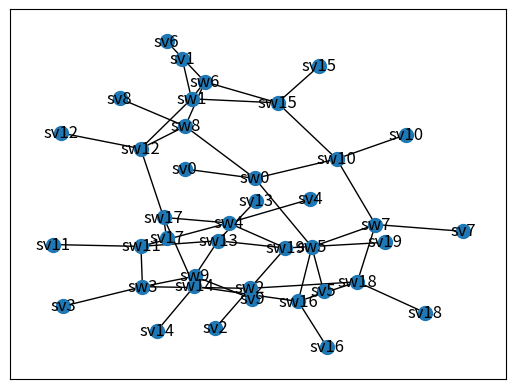

This figure's Python source: (Note: this script raises an exception after producing the figure.)
# Copyright 2021 Lin Wang

# This code is part of the Advanced Computer Networks course at Vrije
# Universiteit Amsterdam.

# Licensed under the Apache License, Version 2.0 (the "License"); you may not
# use this file except in compliance with the License. You may obtain a copy
# of the License at

#   http://www.apache.org/licenses/LICENSE-2.0

# Unless required by applicable law or agreed to in writing, software
# distributed under the License is distributed on an "AS IS" BASIS, WITHOUT
# WARRANTIES OR CONDITIONS OF ANY KIND, either express or implied. See the
# License for the specific language governing permissions and limitations
# under the License.

import argparse
import math
import random
import sys
from typing import List, Optional, Set, Tuple, Union

import matplotlib.pyplot as plt
import networkx as nx


class Edge:
    """Class for an edge in the graph."""

    def __init__(self, left_node: "Node", right_node: "Node") -> None:
        self.left_node = left_node
        self.right_node = right_node

    def __eq__(self, edge: "Edge") -> bool:
        return self.left_node == edge.left_node and self.right_node == edge.right_node

    def __repr__(self) -> str:
        return f"{self.left_node}->{self.right_node}"

    def __hash__(self) -> int:
        return hash(self.__repr__())

    def remove(self) -> None:
        """Remove the edge from both edge lists of the nodes."""
        self.left_node.remove_edge(self.right_node)
        self.right_node.remove_edge(self.left_node)
        self.left_node = None
        self.right_node = None


class Node:
    """Class for a node in the graph."""

    def __init__(self, index: int = -1, group: str = "") -> None:
        self.edges = []
        self.index = index
        self.group = group

    def __eq__(self, node: "Node") -> bool:
        return self.index == node.index and self.group == node.group

    def __repr__(self) -> str:
        return f"{self.group}{self.index}"

    def __hash__(self) -> int:
        return hash(self.__repr__())

    def add_edge(self, node: "Node") -> None:
        """Add an edge connected to another node.
        The edge lists on the both nodes will be updated.
        """
        self.edges.append(Edge(self, node))
        node.edges.append(Edge(node, self))

    def remove_edge(self, node: "Node") -> None:
        """Remove an edge from the node.
        The edge lists on the both nodes will be updated.
        """
        self.edges.remove(Edge(self, node))
        node.edges.remove(Edge(node, self))

    def is_neighbor(self, node: "Node") -> bool:
        """Decide if another node is a neighbor."""
        return Edge(self, node) in self.edges

    @property
    def neighbors(self) -> List[Union["Switch", "Server"]]:
        return [edge.right_node for edge in self.edges]


class Switch(Node):
    def __init__(self, index: int, num_ports: int) -> None:
        super().__init__(index, "sw")
        self.num_free_ports = num_ports

    def link(self, node: "Node") -> None:
        assert self.num_free_ports > 0
        super().add_edge(node)
        self.num_free_ports -= 1
        if isinstance(node, Switch):
            node.num_free_ports -= 1

    def unlink(self, node: "Node") -> None:
        super().remove_edge(node)
        self.num_free_ports += 1
        if isinstance(node, Switch):
            node.num_free_ports += 1

    @property
    def linked_switches(self) -> List["Switch"]:
        return [
            neighbor for neighbor in super().neighbors if isinstance(neighbor, Switch)
        ]


class Server(Node):
    def __init__(self, index) -> None:
        super().__init__(index, "sv")


class Topology:
    """Topology base class."""

    def __init__(self, num_servers: int, num_switches: int, num_ports: int) -> None:
        self.num_servers = num_servers
        self.num_switches = num_switches
        self.num_ports = num_ports
        self.servers = []
        self.switches = []

    @property
    def nodes(self) -> List[Union["Switch", "Server", "Node"]]:
        servers: List["Node"] = self.servers
        switches: List["Node"] = self.switches
        return servers + switches

    @property
    def num_edges(self):
        return sum([len(node.neighbors) for node in self.nodes])

    def _find(
        self, node_to_find: Union["Server", "Switch"]
    ) -> Optional[Union["Server", "Switch"]]:
        if isinstance(node_to_find, Server):
            nodes_to_find = self.servers
        elif isinstance(node_to_find, Switch):
            nodes_to_find = self.switches
        else:
            return None

        for node in nodes_to_find:
            if node == node_to_find:
                return node

        return None

    def find_shortest_path(
        self,
        source: Union["Switch", "Server"],
        sink: Union["Switch", "Server"],
        edges_to_exclude: Set["Edge"],
    ) -> List[Union["Switch", "Server"]]:
        """Find shortest path between two nodes based on Dijkstra's algorithm."""

        current = self._find(source)
        visited, unvisited = set(), set()
        parent = dict.fromkeys(self.nodes, Node())
        distances = dict.fromkeys(self.nodes, sys.maxsize)
        distances[current] = 0
        unvisited.add(current)

        while current != sink and current != Node():
            for neighbor in current.neighbors:
                if neighbor in visited:
                    continue

                if Edge(current, neighbor) in edges_to_exclude:
                    continue

                unvisited.add(neighbor)
                if distances[current] + 1 < distances[neighbor]:
                    distances[neighbor] = distances[current] + 1
                    parent[neighbor] = current

            visited.add(current)
            unvisited.remove(current)

            min_distance = sys.maxsize
            if not len(unvisited):
                break

            for neighbor in unvisited:
                if distances[neighbor] <= min_distance:
                    min_distance = distances[neighbor]
                    current = neighbor

        path = []
        if current != sink:
            return path

        while True:
            path.append(current)
            current = parent[current]
            if current == Node():
                break

        return path[::-1]

    def find_shortest_paths(
        self,
        source: Union["Switch", "Server"],
        sink: Union["Switch", "Server"],
        num_shortest_paths: int,
    ) -> List[List[Union["Switch", "Server"]]]:
        """Find K shortest paths using Yen's algorithm.
        https://en.wikipedia.org/wiki/Yen%27s_algorithm
        """
        shortest_paths: List[List] = []
        potential_shortest_paths: Set[Tuple] = set()

        edges_to_exclude = set()
        shortest_paths.append(self.find_shortest_path(source, sink, edges_to_exclude))

        for k in range(1, num_shortest_paths):
            last_shortest_path = shortest_paths[-1]
            for spur_node_index in range(len(last_shortest_path) - 1):
                root_path = last_shortest_path[: spur_node_index + 1]
                spur_node = last_shortest_path[spur_node_index]
                for path in shortest_paths:
                    if spur_node_index + 1 >= len(path):
                        continue

                    if root_path == path[: spur_node_index + 1]:
                        spur_node_next = path[spur_node_index + 1]
                        edges_to_exclude.add(Edge(spur_node, spur_node_next))
                        edges_to_exclude.add(Edge(spur_node_next, spur_node))

                spur_path = self.find_shortest_path(spur_node, sink, edges_to_exclude)
                if spur_path:
                    potential_shortest_paths.add(tuple(root_path[:-1] + spur_path))
                edges_to_exclude.clear()

            if not len(potential_shortest_paths):
                break

            shortest_path = sorted(
                list(potential_shortest_paths), key=lambda x: len(x)
            )[0]
            potential_shortest_paths.remove(shortest_path)
            shortest_paths.append(list(shortest_path))

        return shortest_paths


class Jellyfish(Topology):
    """Jellyfish topology generator."""

    def __init__(self, num_servers: int, num_switches: int, num_ports: int) -> None:
        super().__init__(num_servers, num_switches, num_ports)

        self.num_ports_for_server = int(
            math.ceil(float(num_servers) / num_switches)
        )
        self.num_ports_for_switch = num_ports - self.num_ports_for_server

        self.switches_with_free_ports = []
        self.switches_without_free_ports = []

        for i in range(num_switches):
            switch = Switch(i, num_ports)
            self.switches_with_free_ports.append(switch)
            for j in range(
                i * self.num_ports_for_server, (i + 1) * self.num_ports_for_server
            ):
                server = Server(j)
                self.servers.append(server)
                switch.link(server)

    @property
    def switches(self) -> List["Switch"]:
        return self.switches_with_free_ports + self.switches_without_free_ports

    @switches.setter
    def switches(self, value: List["Switch"]):
        self._switches = value

    @property
    def num_switches_with_free_ports(self) -> int:
        return len(self.switches_with_free_ports)

    @property
    def num_switches_without_free_ports(self) -> int:
        return len(self.switches_without_free_ports)

    def _update_state(self, switch: Switch) -> None:
        if switch in self.switches_with_free_ports and switch.num_free_ports == 0:
            self.switches_with_free_ports.remove(switch)
            self.switches_without_free_ports.append(switch)

        if switch in self.switches_without_free_ports and switch.num_free_ports == 1:
            self.switches_without_free_ports.remove(switch)
            self.switches_with_free_ports.append(switch)

    def _connect_switches(self) -> None:
        for switch1 in random.sample(
            self.switches_with_free_ports, self.num_switches_with_free_ports
        ):
            if switch1.num_free_ports == 0:
                continue

            for switch2 in random.sample(
                self.switches_with_free_ports, self.num_switches_with_free_ports
            ):
                if switch1.num_free_ports == 0:
                    break

                if switch2 == switch1 or switch2.num_free_ports == 0:
                    continue

                if not switch1.is_neighbor(switch2):
                    switch1.link(switch2)
                    self._update_state(switch1)
                    self._update_state(switch2)

    def generate(self) -> None:
        while True:
            self._connect_switches()

            if self.num_switches_with_free_ports == 0:
                return

            if self.num_switches_with_free_ports == 1:
                if self.switches_with_free_ports[0].num_free_ports == 1:
                    return

            switch1 = random.choice(self.switches_with_free_ports)
            if switch1.num_free_ports == 1:
                switch_to_unlink = random.choice(switch1.linked_switches)
                switch1.unlink(switch_to_unlink)
                self._update_state(switch_to_unlink)

            while True:
                switch2 = random.choice(self.switches_without_free_ports)
                if not switch2.is_neighbor(switch1):
                    break

            while True:
                switch3 = random.choice(self.switches_without_free_ports)
                if all(
                    [
                        switch3 is not switch2,
                        switch3.is_neighbor(switch2),
                        not switch3.is_neighbor(switch1),
                    ]
                ):
                    break

            switch2.unlink(switch3)
            switch1.link(switch2)
            switch1.link(switch3)

            self._update_state(switch1)
            self._update_state(switch2)
            self._update_state(switch3)

    def plot(self, fname: str) -> None:
        g = nx.Graph()
        graph = []
        for node in self.nodes:
            # g.add_node(repr(node))
            for edge in node.edges:
                # g.add_edge(repr(edge.left_node), repr(edge.right_node))
                graph.append([repr(edge.left_node), repr(edge.right_node)])

        g.add_edges_from(graph)
        nx.draw_networkx(g, with_labels=True, node_size=100)
        plt.show()
        plt.savefig(fname)


def parse_args():
    parser = argparse.ArgumentParser(
        usage="Usage: python jellyfish.py --output --num_switches --num_ports --num_servers"
    )
    parser.add_argument(
        "--output",
        help="Output image path",
        action="store",
        type=str,
        default="Figures/jellyfish.png",
    )
    parser.add_argument(
        "--num_servers", help="Number of servers", action="store", type=int, default=16
    )
    parser.add_argument(
        "--num_switches",
        help="Number of switches",
        action="store",
        type=int,
        default=20,
    )
    parser.add_argument(
        "--num_ports",
        help="Number of ports on switches",
        action="store",
        type=int,
        default=4,
    )
    return parser.parse_args()


if __name__ == "__main__":
    args = parse_args()
    jellyfish = Jellyfish(
        num_switches=args.num_switches,
        num_ports=args.num_ports,
        num_servers=args.num_servers,
    )
    jellyfish.generate()
    jellyfish.plot(args.output)
